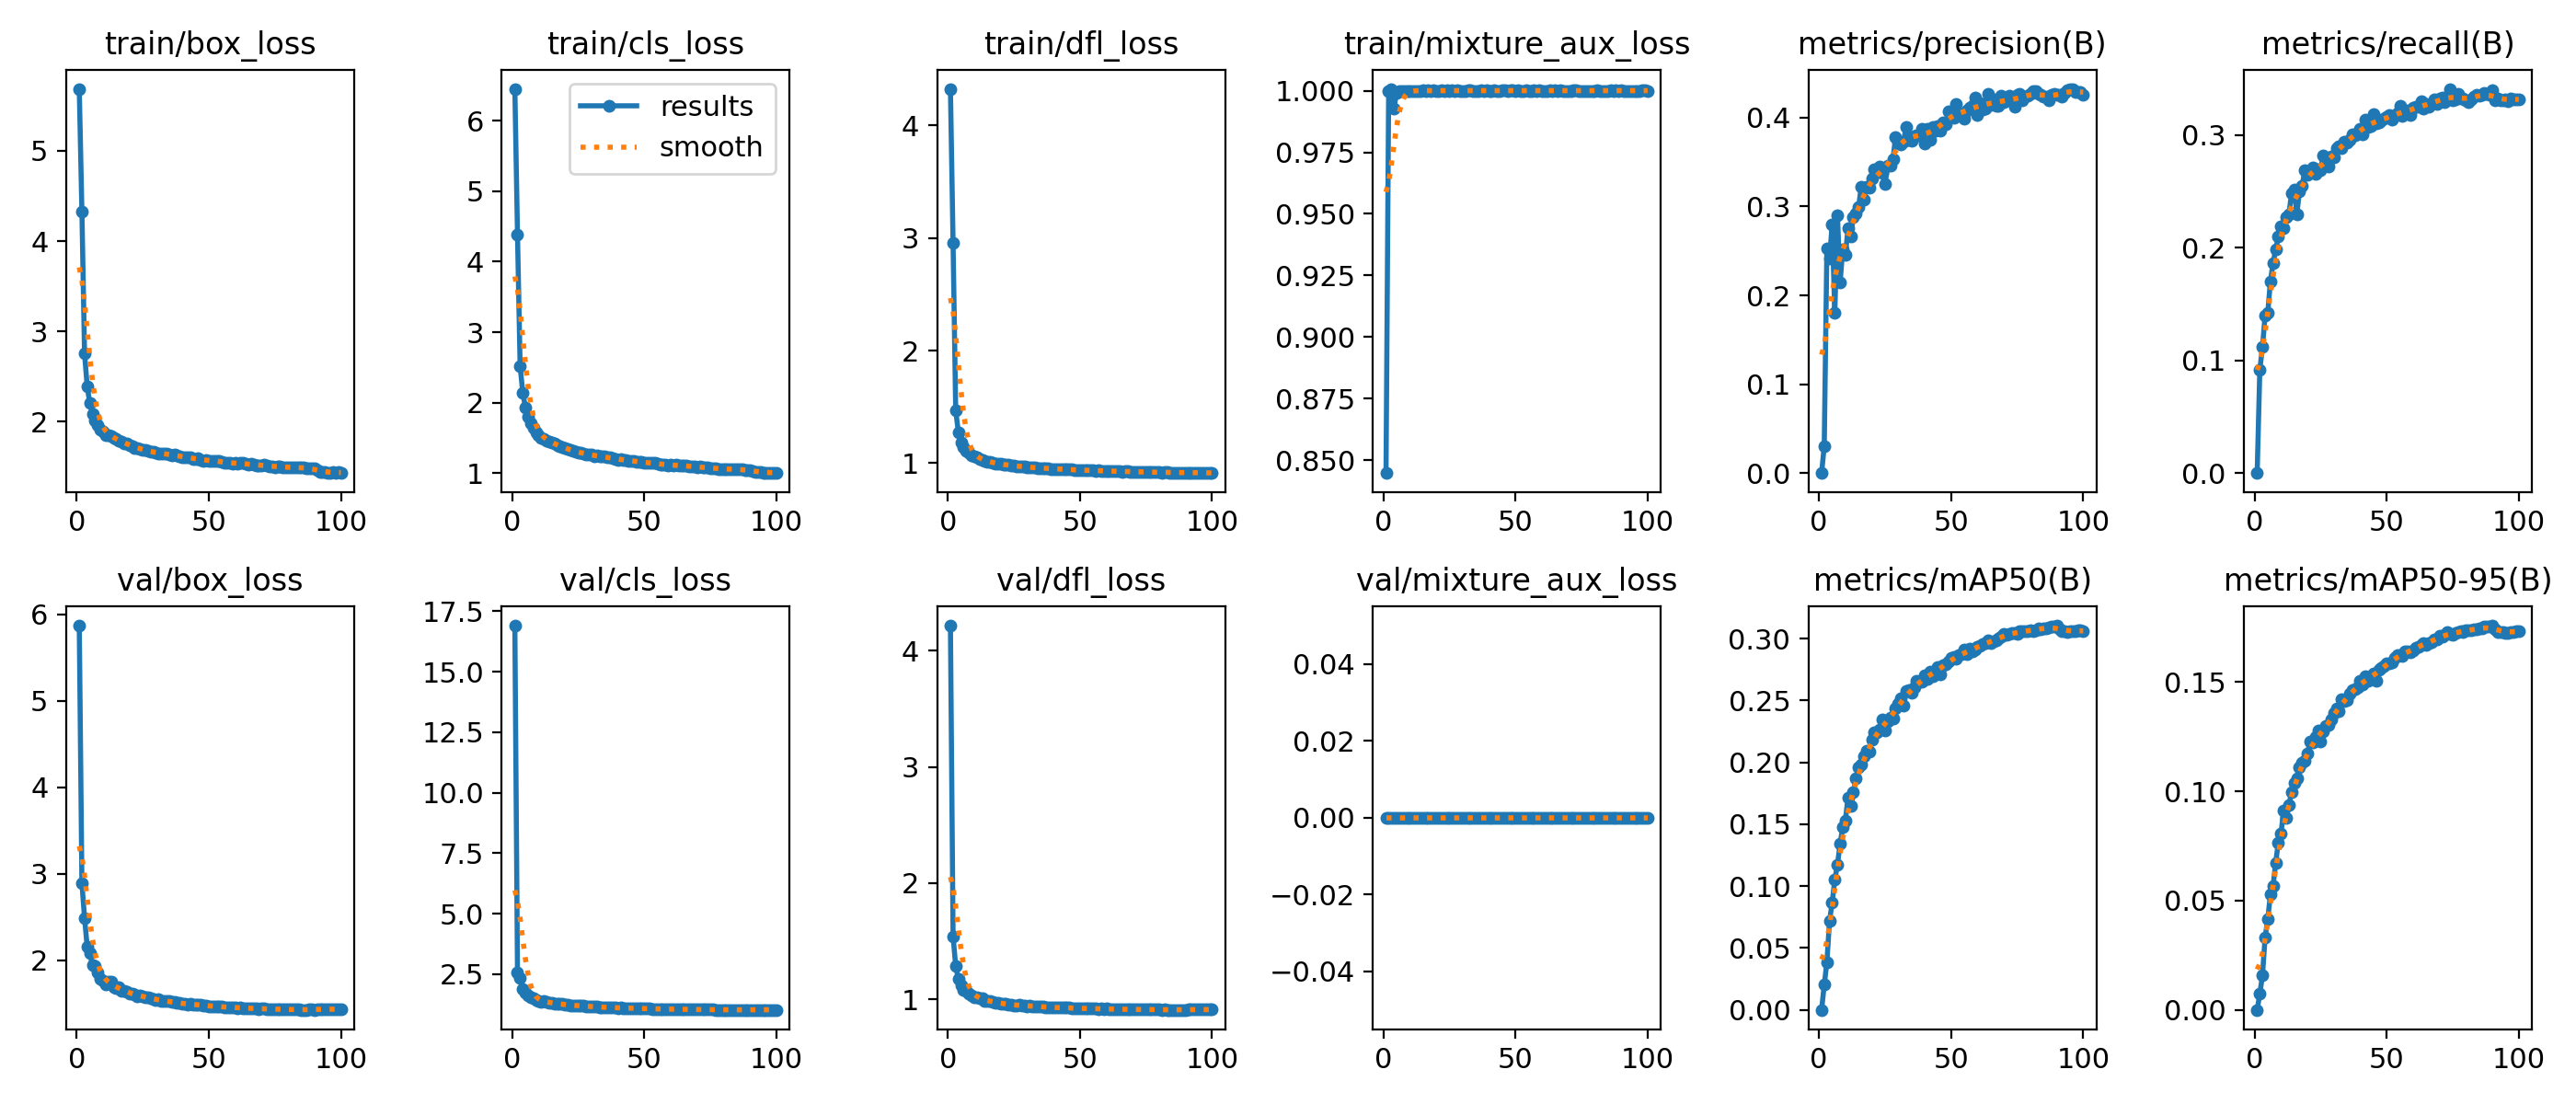

Values plotted in this chart, from the file beside it:
epoch, time, train/box_loss, train/cls_loss, train/dfl_loss, train/mixture_aux_loss, metrics/precision(B), metrics/recall(B), metrics/mAP50(B), metrics/mAP50-95(B), val/box_loss, val/cls_loss, val/dfl_loss, val/mixture_aux_loss, lr/pg0, lr/pg1, lr/pg2, lr/pg3, lr/pg4, lr/pg5, lr/pg6, lr/pg7, lr/pg8, lr/pg9
1, 1394, 5.686, 6.453, 4.323, 0.8449, 2e-05, 0.00015, 0, 0, 5.869, 16.9, 4.216, 0, 0.009994, 0.003331, 0.009994, 0.003331, 0.009994, 0.003331, 0.009994, 0.003331, 0.004997, 0.001666
2, 2096, 4.323, 4.388, 2.952, 0.9997, 0.03026, 0.09177, 0.02028, 0.00742, 2.89, 2.555, 1.544, 0, 0.01999, 0.006663, 0.01999, 0.006663, 0.01999, 0.006663, 0.01999, 0.006663, 0.009994, 0.003331
3, 2535, 2.754, 2.517, 1.465, 1.001, 0.2527, 0.1117, 0.03835, 0.01568, 2.487, 2.347, 1.285, 0, 0.02996, 0.009988, 0.02996, 0.009988, 0.02996, 0.009988, 0.02996, 0.009988, 0.01498, 0.004994
4, 2962, 2.392, 2.141, 1.277, 0.9929, 0.241, 0.1397, 0.07182, 0.03319, 2.156, 1.874, 1.176, 0, 0.02993, 0.009978, 0.02993, 0.009978, 0.02993, 0.009978, 0.02993, 0.009978, 0.01497, 0.004989
5, 3380, 2.203, 1.935, 1.184, 0.9991, 0.2798, 0.1419, 0.08669, 0.04153, 2.08, 1.725, 1.121, 0, 0.02988, 0.009961, 0.02988, 0.009961, 0.02988, 0.009961, 0.02988, 0.009961, 0.01494, 0.00498
6, 3803, 2.089, 1.806, 1.14, 0.9999, 0.1803, 0.17, 0.1052, 0.05271, 1.94, 1.601, 1.082, 0, 0.02982, 0.009939, 0.02982, 0.009939, 0.02982, 0.009939, 0.02982, 0.009939, 0.01491, 0.00497
7, 4223, 2.017, 1.705, 1.112, 0.9999, 0.2906, 0.1863, 0.1173, 0.05647, 1.935, 1.545, 1.076, 0, 0.02974, 0.009912, 0.02974, 0.009912, 0.02974, 0.009912, 0.02974, 0.009912, 0.01487, 0.004956
8, 4645, 1.966, 1.641, 1.092, 1, 0.2142, 0.1982, 0.1341, 0.06727, 1.861, 1.491, 1.051, 0, 0.02964, 0.009881, 0.02964, 0.009881, 0.02964, 0.009881, 0.02964, 0.009881, 0.01482, 0.00494
9, 5067, 1.913, 1.576, 1.073, 1, 0.2521, 0.2098, 0.1477, 0.07666, 1.787, 1.418, 1.038, 0, 0.02953, 0.009844, 0.02953, 0.009844, 0.02953, 0.009844, 0.02953, 0.009844, 0.01477, 0.004922
10, 5487, 1.894, 1.539, 1.059, 0.9999, 0.2457, 0.2186, 0.1532, 0.08059, 1.762, 1.409, 1.021, 0, 0.02941, 0.009803, 0.02941, 0.009803, 0.02941, 0.009803, 0.02941, 0.009803, 0.01471, 0.004902
11, 5910, 1.85, 1.494, 1.052, 1, 0.2752, 0.2171, 0.1718, 0.09102, 1.72, 1.348, 1.017, 0, 0.02927, 0.009758, 0.02927, 0.009758, 0.02927, 0.009758, 0.02927, 0.009758, 0.01464, 0.004879
12, 6332, 1.85, 1.484, 1.038, 1, 0.2662, 0.2274, 0.1651, 0.08771, 1.748, 1.381, 1.007, 0, 0.02912, 0.009707, 0.02912, 0.009707, 0.02912, 0.009707, 0.02912, 0.009707, 0.01456, 0.004854
13, 6748, 1.839, 1.463, 1.032, 1, 0.2881, 0.2296, 0.176, 0.09366, 1.751, 1.354, 1.009, 0, 0.02896, 0.009652, 0.02896, 0.009652, 0.02896, 0.009652, 0.02896, 0.009652, 0.01448, 0.004826
14, 7169, 1.826, 1.448, 1.02, 1, 0.2923, 0.2479, 0.1868, 0.09953, 1.693, 1.331, 0.9902, 0, 0.02878, 0.009593, 0.02878, 0.009593, 0.02878, 0.009593, 0.02878, 0.009593, 0.01439, 0.004796
15, 7590, 1.809, 1.436, 1.016, 1, 0.2992, 0.2511, 0.1962, 0.1037, 1.68, 1.3, 0.9833, 0, 0.02859, 0.009529, 0.02859, 0.009529, 0.02859, 0.009529, 0.02859, 0.009529, 0.01429, 0.004764
16, 8010, 1.792, 1.418, 1.01, 1, 0.3226, 0.2296, 0.1983, 0.1059, 1.685, 1.292, 0.987, 0, 0.02838, 0.00946, 0.02838, 0.00946, 0.02838, 0.00946, 0.02838, 0.00946, 0.01419, 0.00473
17, 8427, 1.781, 1.397, 1.003, 1, 0.3073, 0.2497, 0.205, 0.111, 1.647, 1.269, 0.9791, 0, 0.02816, 0.009388, 0.02816, 0.009388, 0.02816, 0.009388, 0.02816, 0.009388, 0.01408, 0.004694
18, 8849, 1.76, 1.378, 0.9995, 1, 0.3221, 0.2545, 0.2097, 0.1129, 1.644, 1.258, 0.9749, 0, 0.02793, 0.009311, 0.02793, 0.009311, 0.02793, 0.009311, 0.02793, 0.009311, 0.01397, 0.004655
19, 9271, 1.76, 1.374, 0.9953, 1, 0.3213, 0.2683, 0.2088, 0.1137, 1.63, 1.269, 0.9678, 0, 0.02769, 0.009229, 0.02769, 0.009229, 0.02769, 0.009229, 0.02769, 0.009229, 0.01384, 0.004615
20, 9690, 1.743, 1.356, 0.9928, 1, 0.3312, 0.2649, 0.2182, 0.1171, 1.617, 1.242, 0.9657, 0, 0.02743, 0.009144, 0.02743, 0.009144, 0.02743, 0.009144, 0.02743, 0.009144, 0.01372, 0.004572
21, 10118, 1.73, 1.338, 0.9849, 1, 0.3419, 0.2685, 0.224, 0.1229, 1.615, 1.228, 0.9633, 0, 0.02716, 0.009055, 0.02716, 0.009055, 0.02716, 0.009055, 0.02716, 0.009055, 0.01358, 0.004527
22, 10539, 1.713, 1.325, 0.9855, 1, 0.3408, 0.2708, 0.2243, 0.1222, 1.601, 1.213, 0.9611, 0, 0.02688, 0.008961, 0.02688, 0.008961, 0.02688, 0.008961, 0.02688, 0.008961, 0.01344, 0.004481
23, 10962, 1.709, 1.315, 0.9837, 1, 0.3445, 0.2652, 0.2268, 0.1247, 1.586, 1.211, 0.9574, 0, 0.02659, 0.008864, 0.02659, 0.008864, 0.02659, 0.008864, 0.02659, 0.008864, 0.0133, 0.004432
24, 11382, 1.696, 1.306, 0.9796, 1, 0.3377, 0.2696, 0.2348, 0.1276, 1.59, 1.193, 0.956, 0, 0.02629, 0.008763, 0.02629, 0.008763, 0.02629, 0.008763, 0.02629, 0.008763, 0.01314, 0.004382
25, 11803, 1.686, 1.288, 0.977, 1, 0.3249, 0.2684, 0.2259, 0.1227, 1.582, 1.201, 0.9513, 0, 0.02598, 0.008658, 0.02598, 0.008658, 0.02598, 0.008658, 0.02598, 0.008658, 0.01299, 0.004329
26, 12222, 1.693, 1.296, 0.975, 1, 0.346, 0.2815, 0.2331, 0.1273, 1.576, 1.202, 0.9501, 0, 0.02565, 0.00855, 0.02565, 0.00855, 0.02565, 0.00855, 0.02565, 0.00855, 0.01283, 0.004275
27, 12645, 1.68, 1.28, 0.9718, 1, 0.3459, 0.2757, 0.2358, 0.13, 1.568, 1.183, 0.9515, 0, 0.02532, 0.008439, 0.02532, 0.008439, 0.02532, 0.008439, 0.02532, 0.008439, 0.01266, 0.004219
28, 13063, 1.667, 1.271, 0.9684, 1, 0.3533, 0.272, 0.2354, 0.1303, 1.556, 1.175, 0.9469, 0, 0.02497, 0.008323, 0.02497, 0.008323, 0.02497, 0.008323, 0.02497, 0.008323, 0.01249, 0.004162
29, 13484, 1.664, 1.261, 0.9683, 1, 0.378, 0.2805, 0.2436, 0.1328, 1.548, 1.158, 0.9441, 0, 0.02462, 0.008205, 0.02462, 0.008205, 0.02462, 0.008205, 0.02462, 0.008205, 0.01231, 0.004103
30, 13902, 1.659, 1.261, 0.9643, 1, 0.3728, 0.2797, 0.2473, 0.1358, 1.54, 1.154, 0.9421, 0, 0.02425, 0.008084, 0.02425, 0.008084, 0.02425, 0.008084, 0.02425, 0.008084, 0.01213, 0.004042
31, 14326, 1.644, 1.245, 0.961, 1, 0.3702, 0.2884, 0.2516, 0.138, 1.549, 1.145, 0.946, 0, 0.02388, 0.00796, 0.02388, 0.00796, 0.02388, 0.00796, 0.02388, 0.00796, 0.01194, 0.00398
32, 14745, 1.65, 1.248, 0.9642, 1, 0.3733, 0.2899, 0.2461, 0.1366, 1.531, 1.16, 0.9415, 0, 0.0235, 0.007832, 0.0235, 0.007832, 0.0235, 0.007832, 0.0235, 0.007832, 0.01175, 0.003916
33, 15172, 1.649, 1.235, 0.96, 1, 0.3897, 0.2878, 0.2576, 0.1422, 1.527, 1.136, 0.9411, 0, 0.02311, 0.007702, 0.02311, 0.007702, 0.02311, 0.007702, 0.02311, 0.007702, 0.01155, 0.003851
34, 15592, 1.644, 1.237, 0.9572, 1, 0.3755, 0.2939, 0.2584, 0.1412, 1.532, 1.134, 0.9411, 0, 0.02271, 0.00757, 0.02271, 0.00757, 0.02271, 0.00757, 0.02271, 0.00757, 0.01135, 0.003785
35, 16017, 1.639, 1.232, 0.9587, 1, 0.3741, 0.2934, 0.2559, 0.1418, 1.526, 1.133, 0.9382, 0, 0.0223, 0.007435, 0.0223, 0.007435, 0.0223, 0.007435, 0.0223, 0.007435, 0.01115, 0.003717
36, 16434, 1.633, 1.223, 0.958, 1, 0.3788, 0.2952, 0.2604, 0.1444, 1.513, 1.126, 0.9357, 0, 0.02189, 0.007297, 0.02189, 0.007297, 0.02189, 0.007297, 0.02189, 0.007297, 0.01095, 0.003649
37, 16860, 1.634, 1.221, 0.9567, 1, 0.3804, 0.3004, 0.2657, 0.1464, 1.515, 1.116, 0.9355, 0, 0.02147, 0.007158, 0.02147, 0.007158, 0.02147, 0.007158, 0.02147, 0.007158, 0.01074, 0.003579
38, 17277, 1.628, 1.211, 0.9523, 1, 0.3805, 0.2994, 0.265, 0.1469, 1.505, 1.119, 0.933, 0, 0.02105, 0.007016, 0.02105, 0.007016, 0.02105, 0.007016, 0.02105, 0.007016, 0.01052, 0.003508
39, 17705, 1.615, 1.203, 0.949, 1, 0.387, 0.302, 0.2652, 0.1477, 1.502, 1.114, 0.9316, 0, 0.02062, 0.006872, 0.02062, 0.006872, 0.02062, 0.006872, 0.02062, 0.006872, 0.01031, 0.003436
40, 18116, 1.609, 1.193, 0.9504, 1, 0.3713, 0.3053, 0.2703, 0.1504, 1.497, 1.105, 0.9308, 0, 0.02018, 0.006727, 0.02018, 0.006727, 0.02018, 0.006727, 0.02018, 0.006727, 0.01009, 0.003363
41, 18543, 1.606, 1.193, 0.9492, 1, 0.3877, 0.3003, 0.2672, 0.1488, 1.5, 1.11, 0.9289, 0, 0.01974, 0.00658, 0.01974, 0.00658, 0.01974, 0.00658, 0.01974, 0.00658, 0.009869, 0.00329
42, 18961, 1.608, 1.19, 0.9476, 1, 0.3745, 0.3133, 0.2737, 0.1527, 1.486, 1.1, 0.9286, 0, 0.01929, 0.006431, 0.01929, 0.006431, 0.01929, 0.006431, 0.01929, 0.006431, 0.009647, 0.003216
43, 19380, 1.606, 1.188, 0.9469, 1, 0.3899, 0.3073, 0.2696, 0.1506, 1.495, 1.102, 0.9299, 0, 0.01884, 0.006281, 0.01884, 0.006281, 0.01884, 0.006281, 0.01884, 0.006281, 0.009422, 0.003141
44, 19796, 1.591, 1.177, 0.9481, 1, 0.3852, 0.3076, 0.2727, 0.152, 1.49, 1.095, 0.9293, 0, 0.01839, 0.00613, 0.01839, 0.00613, 0.01839, 0.00613, 0.01839, 0.00613, 0.009195, 0.003065
45, 20221, 1.592, 1.174, 0.945, 1, 0.3911, 0.3184, 0.2774, 0.1541, 1.485, 1.09, 0.9276, 0, 0.01793, 0.005978, 0.01793, 0.005978, 0.01793, 0.005978, 0.01793, 0.005978, 0.008966, 0.002989
46, 20639, 1.595, 1.177, 0.944, 1, 0.3853, 0.3099, 0.2715, 0.1505, 1.487, 1.096, 0.9281, 0, 0.01747, 0.005824, 0.01747, 0.005824, 0.01747, 0.005824, 0.01747, 0.005824, 0.008737, 0.002912
47, 21065, 1.573, 1.161, 0.9429, 1, 0.3945, 0.3108, 0.2782, 0.1557, 1.481, 1.085, 0.926, 0, 0.01701, 0.00567, 0.01701, 0.00567, 0.01701, 0.00567, 0.01701, 0.00567, 0.008506, 0.002835
48, 21483, 1.57, 1.16, 0.9386, 1, 0.3924, 0.3128, 0.2795, 0.1564, 1.476, 1.081, 0.9247, 0, 0.01655, 0.005516, 0.01655, 0.005516, 0.01655, 0.005516, 0.01655, 0.005516, 0.008274, 0.002758
49, 21908, 1.579, 1.158, 0.9401, 1, 0.407, 0.3139, 0.2813, 0.1573, 1.473, 1.077, 0.9249, 0, 0.01608, 0.005361, 0.01608, 0.005361, 0.01608, 0.005361, 0.01608, 0.005361, 0.008041, 0.00268
50, 22327, 1.568, 1.147, 0.9384, 1, 0.4012, 0.3162, 0.2843, 0.1587, 1.469, 1.075, 0.9226, 0, 0.01562, 0.005205, 0.01562, 0.005205, 0.01562, 0.005205, 0.01562, 0.005205, 0.007808, 0.002603
51, 22753, 1.571, 1.149, 0.9345, 1, 0.4001, 0.3175, 0.2849, 0.1587, 1.469, 1.073, 0.9235, 0, 0.01515, 0.00505, 0.01515, 0.00505, 0.01515, 0.00505, 0.01515, 0.00505, 0.007575, 0.002525
52, 23169, 1.57, 1.149, 0.9382, 1, 0.4159, 0.3133, 0.2838, 0.1588, 1.469, 1.072, 0.9226, 0, 0.01468, 0.004895, 0.01468, 0.004895, 0.01468, 0.004895, 0.01468, 0.004895, 0.007342, 0.002447
53, 23592, 1.564, 1.143, 0.9357, 1, 0.4026, 0.3168, 0.2865, 0.161, 1.465, 1.067, 0.9209, 0, 0.01422, 0.004739, 0.01422, 0.004739, 0.01422, 0.004739, 0.01422, 0.004739, 0.007109, 0.00237
54, 24009, 1.571, 1.143, 0.9372, 1, 0.4039, 0.3195, 0.2872, 0.1625, 1.462, 1.065, 0.9201, 0, 0.01375, 0.004584, 0.01375, 0.004584, 0.01375, 0.004584, 0.01375, 0.004584, 0.006876, 0.002292
55, 24432, 1.555, 1.137, 0.9361, 1, 0.3992, 0.3256, 0.2909, 0.1625, 1.463, 1.064, 0.9227, 0, 0.01329, 0.00443, 0.01329, 0.00443, 0.01329, 0.00443, 0.01329, 0.00443, 0.006644, 0.002215
56, 24853, 1.549, 1.123, 0.9328, 1, 0.4086, 0.3171, 0.2871, 0.1618, 1.458, 1.062, 0.9203, 0, 0.01283, 0.004276, 0.01283, 0.004276, 0.01283, 0.004276, 0.01283, 0.004276, 0.006413, 0.002138
57, 25273, 1.545, 1.122, 0.9347, 1, 0.4108, 0.3211, 0.2919, 0.1638, 1.455, 1.061, 0.9193, 0, 0.01237, 0.004122, 0.01237, 0.004122, 0.01237, 0.004122, 0.01237, 0.004122, 0.006184, 0.002061
58, 25691, 1.548, 1.125, 0.9325, 1, 0.4134, 0.3212, 0.2899, 0.1638, 1.455, 1.057, 0.9201, 0, 0.01191, 0.00397, 0.01191, 0.00397, 0.01191, 0.00397, 0.01191, 0.00397, 0.005955, 0.001985
59, 26117, 1.538, 1.113, 0.9315, 1, 0.4223, 0.3172, 0.2913, 0.1637, 1.456, 1.053, 0.919, 0, 0.01146, 0.003819, 0.01146, 0.003819, 0.01146, 0.003819, 0.01146, 0.003819, 0.005728, 0.001909
60, 26537, 1.542, 1.116, 0.9312, 1, 0.403, 0.324, 0.2936, 0.1646, 1.456, 1.052, 0.9198, 0, 0.01101, 0.003669, 0.01101, 0.003669, 0.01101, 0.003669, 0.01101, 0.003669, 0.005503, 0.001834
... 40 more rows
